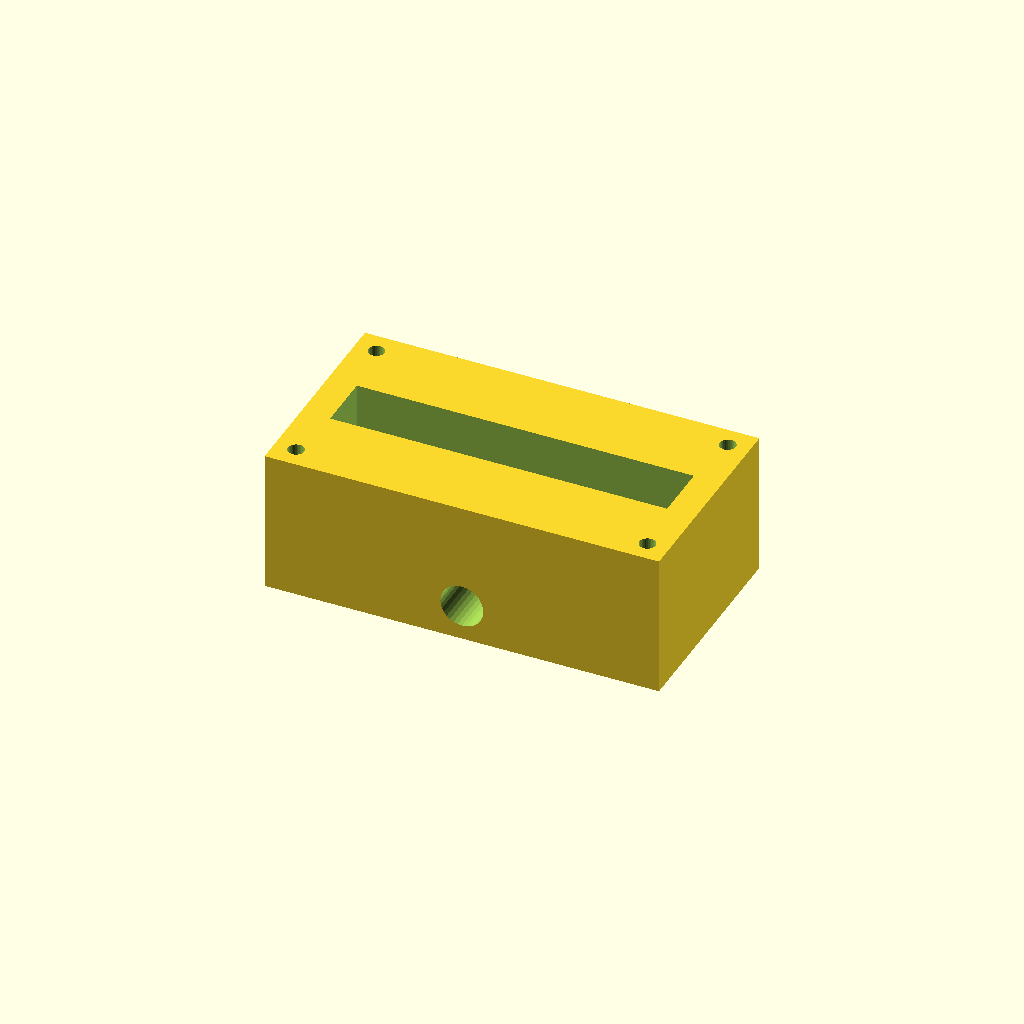
Cell 1: rendered with the file's own defaults.
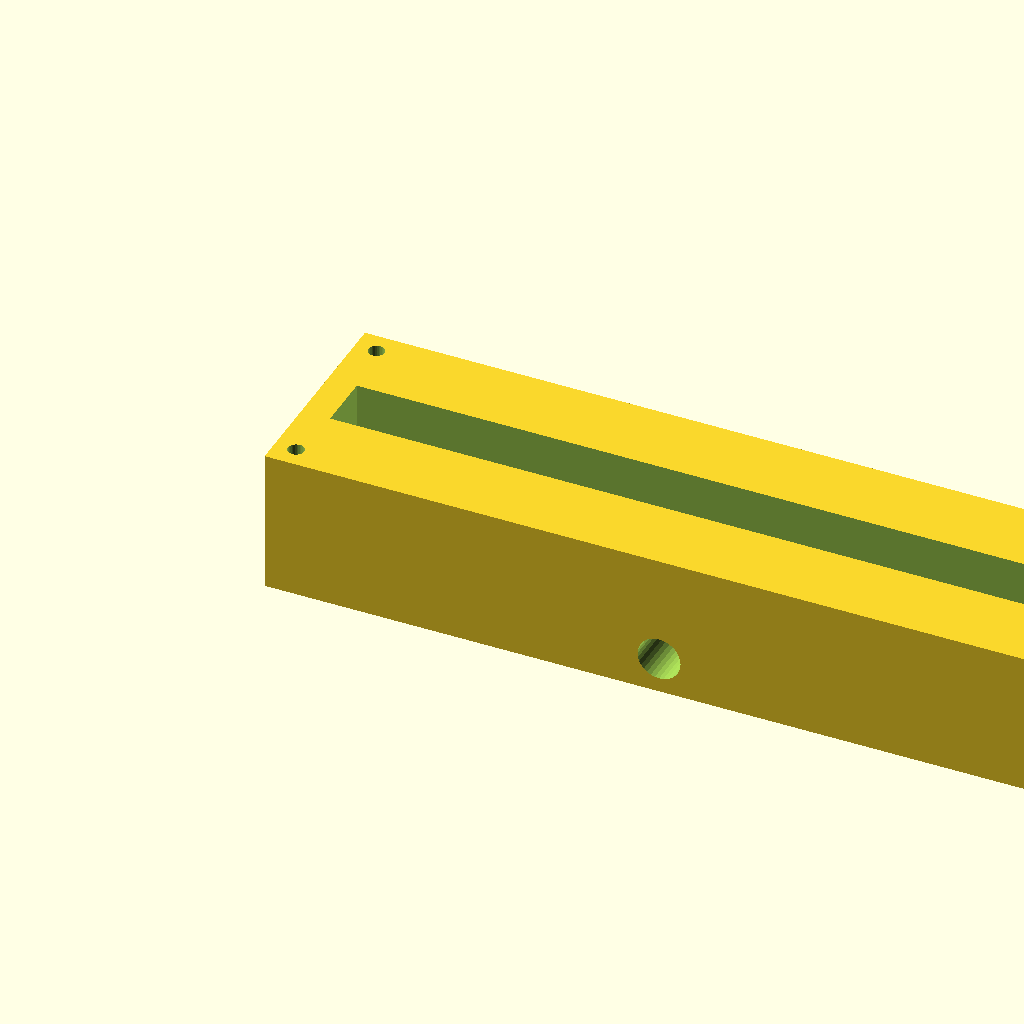
Cell 2 — block_l set to 220, the other parameters unchanged.
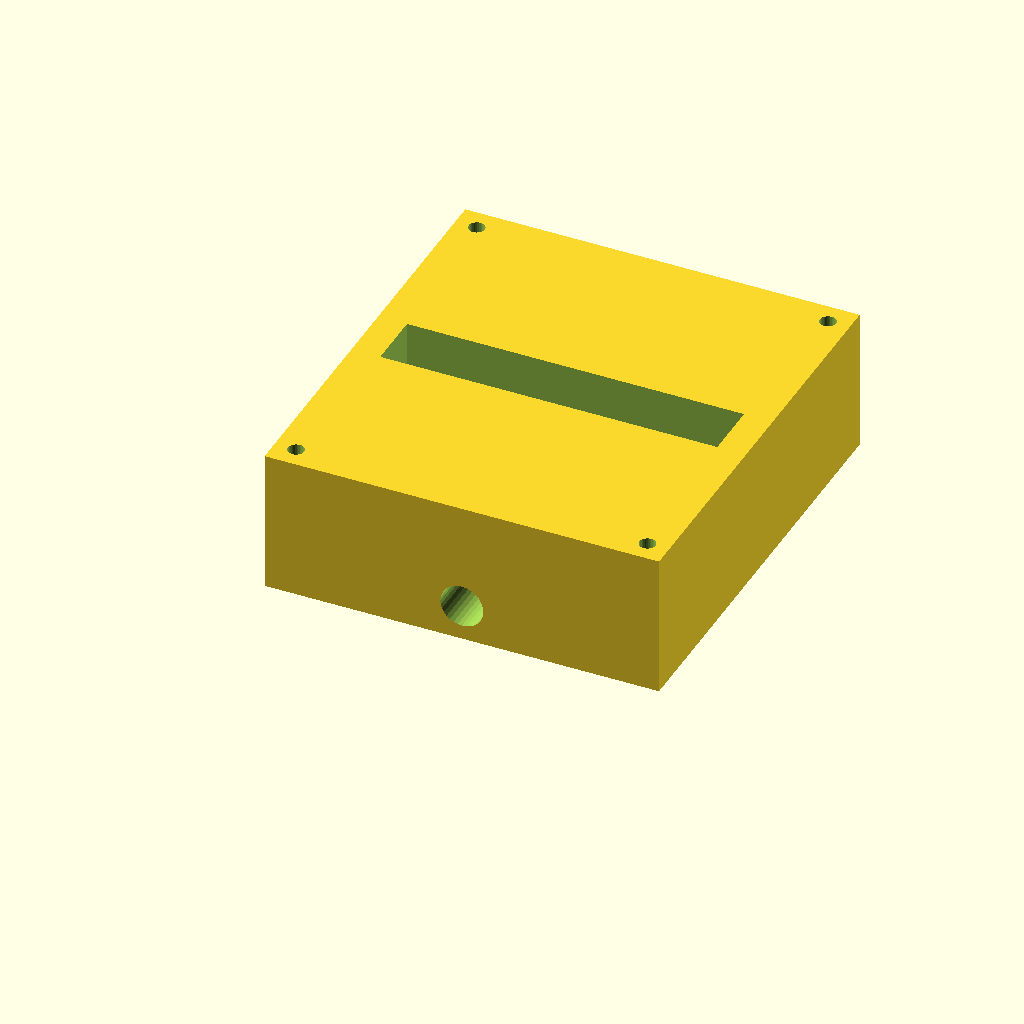
Cell 3 — block_w set to 120, the other parameters unchanged.
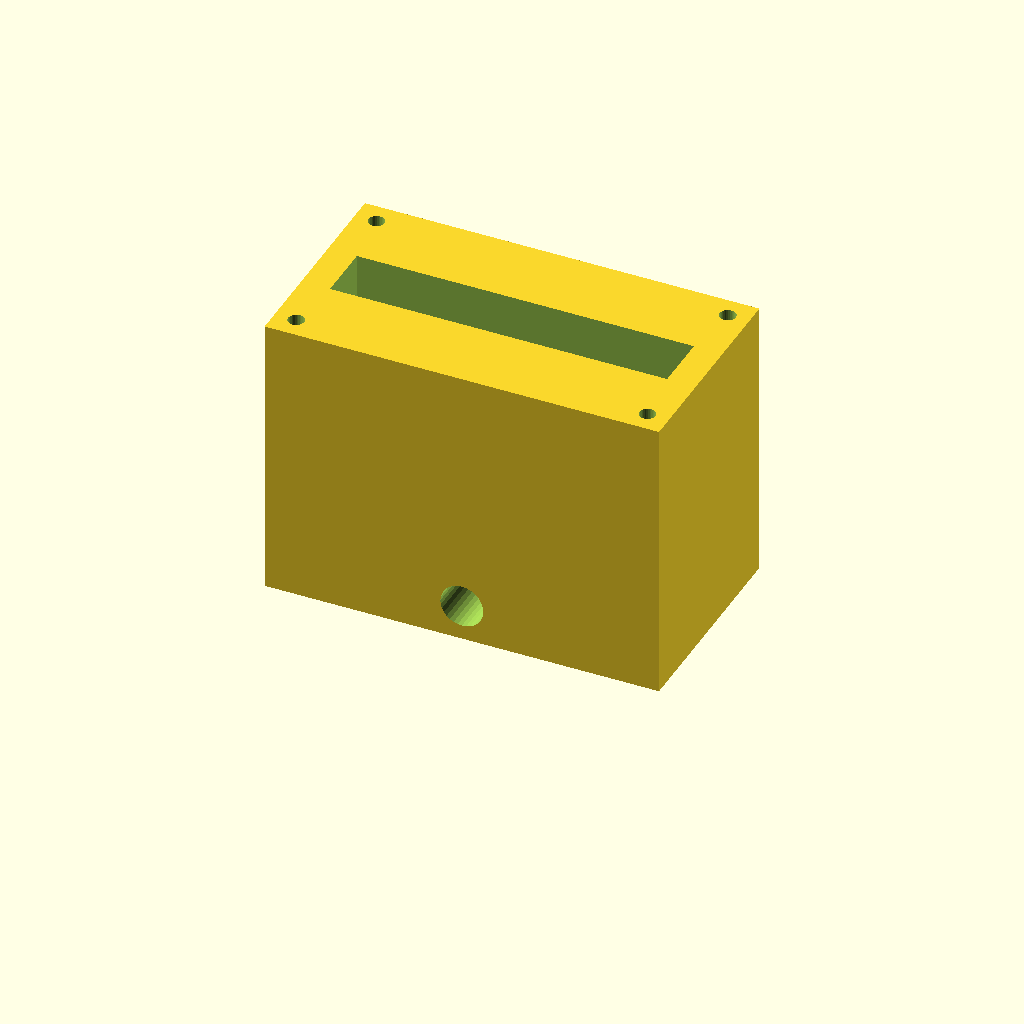
Cell 4: the same model with block_h = 80.
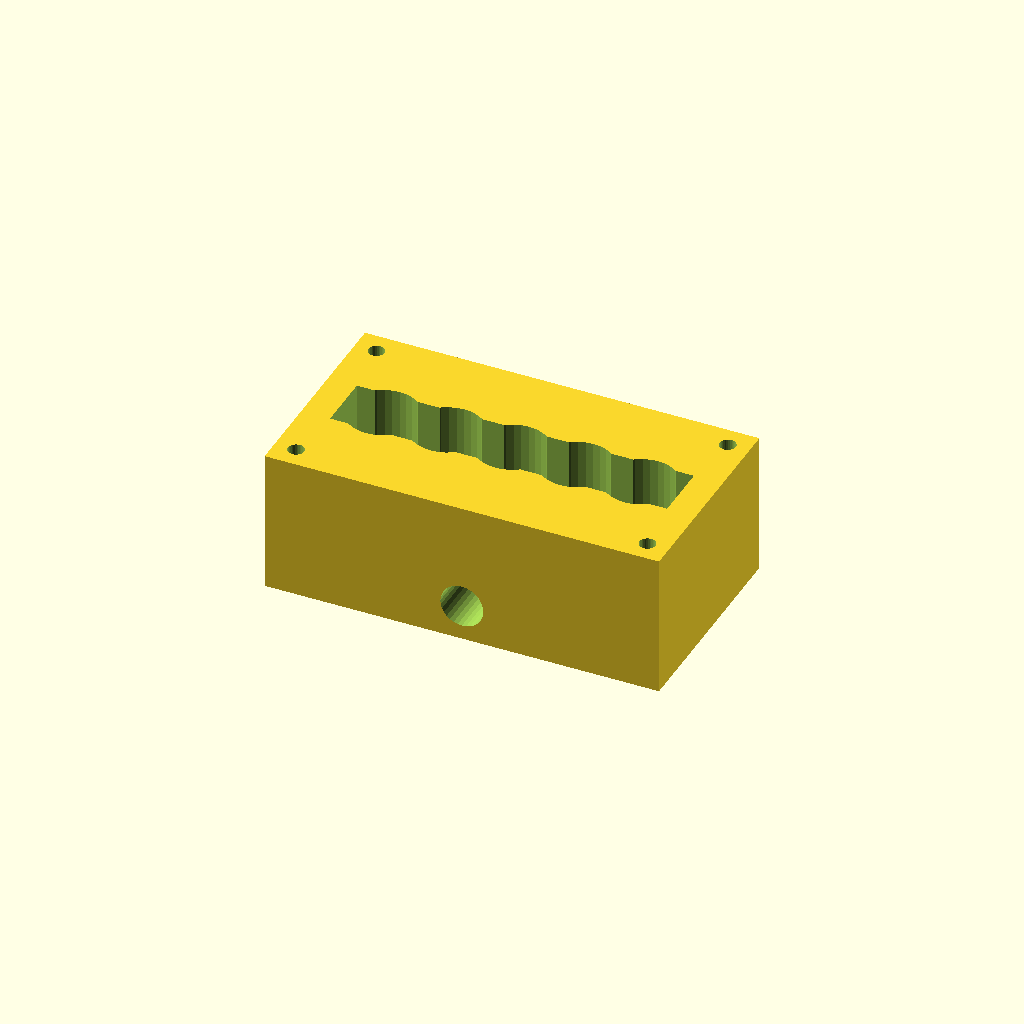
Cell 5: the same model with port_d = 20.
All cells are drawn from one camera (rotation 55°, 0°, 25°, orthographic, colour scheme Cornfield), so only the parameter changes between them.
Source of the model, optional_data/data/solid2/manifoldblock/part_0040.scad:
$fn = 32;

// ----------------------------------------------------------------------
// Manifold block: side_outlet manifold
// ----------------------------------------------------------------------

// --- parameters (mm) ---
block_l = 110;            // block length, X
block_w = 60;             // block width, Y
block_h = 40;             // block height, Z
port_d = 10;              // port bore diameter
port_pitch = 18;          // port pitch along X
gallery_d = 16;           // top gallery width, Y
gallery_depth = 16;       // gallery pocket depth
wall_p = 8;               // gallery end wall thickness, X
mnt_d = 4.5;              // mounting hole diameter
mnt_in = 6;               // mounting hole inset from the edges
out_d = 12;               // outlet bore diameter
out_z = 10;               // outlet axis height

n_ports = 5;  // ports in the row
port_x0 = (block_l - (n_ports - 1) * port_pitch) / 2;  // first port X

difference() {
  cube([block_l, block_w, block_h]);
  for (i = [0 : n_ports - 1])
    translate([port_x0 + i * port_pitch, block_w / 2, -1])
      cylinder(h = block_h + 2, d = port_d);
  translate([wall_p, block_w / 2 - gallery_d / 2, block_h - gallery_depth])
    cube([block_l - 2 * wall_p, gallery_d, gallery_depth + 1]);
  for (cx = [mnt_in, block_l - mnt_in])
    for (cy = [mnt_in, block_w - mnt_in])
      translate([cx, cy, -1]) cylinder(h = block_h + 2, d = mnt_d);
  translate([block_l / 2, -1, out_z]) rotate([-90, 0, 0])
    cylinder(h = block_w + 2, d = out_d);
}
Customizer parameters (derived from the source; name, type, default, range or options):
block_l: number, default 110
block_w: number, default 60
block_h: number, default 40
port_d: number, default 10
port_pitch: number, default 18
gallery_d: number, default 16
gallery_depth: number, default 16
wall_p: number, default 8
mnt_d: number, default 4.5
mnt_in: number, default 6
out_d: number, default 12
out_z: number, default 10
n_ports: number, default 5
